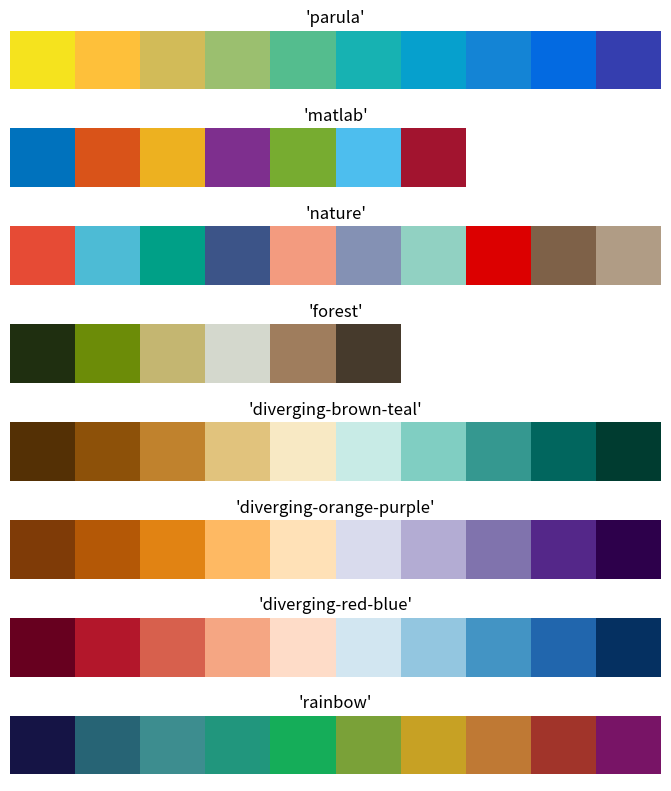
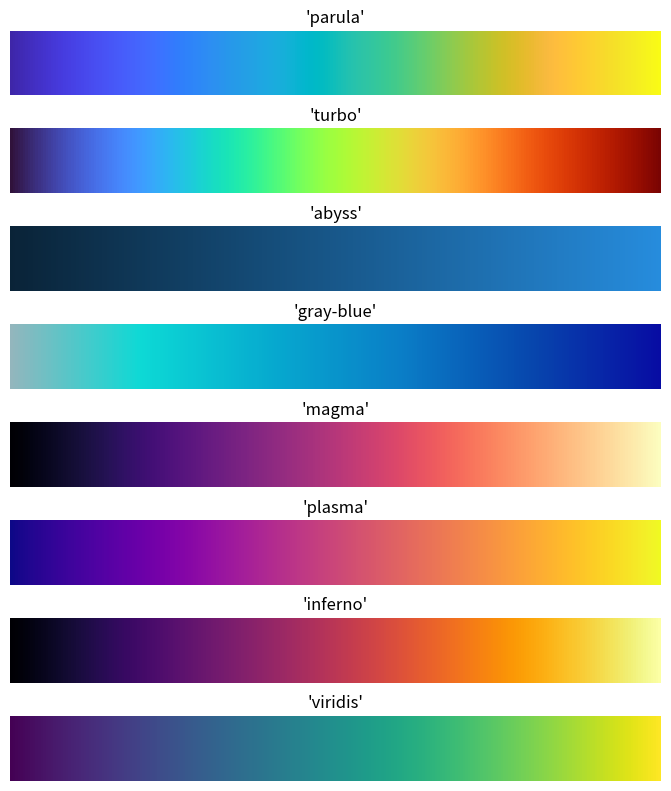

The script that saved these images, in order:
from matplotlib import colormaps
from matplotlib.colors import LinearSegmentedColormap, rgb2hex
import matplotlib.pyplot as plt
import matplotlib.patches as patches
import numpy as np

class Colormaps():
    """
        _summary_
        256-value colormaps for use in general plotting
    """
    def __init__(self):
        self.parula_rgb =   [
                                (0.2422, 0.1504, 0.6603),
                                (0.2444, 0.1534, 0.6728),
                                (0.2464, 0.1569, 0.6847),
                                (0.2484, 0.1607, 0.6961),
                                (0.2503, 0.1648, 0.7071),
                                (0.2522, 0.1689, 0.7179),
                                (0.2540, 0.1732, 0.7286),
                                (0.2558, 0.1773, 0.7393),
                                (0.2576, 0.1814, 0.7501),
                                (0.2594, 0.1854, 0.7610),
                                (0.2611, 0.1893, 0.7719),
                                (0.2628, 0.1932, 0.7828),
                                (0.2645, 0.1972, 0.7937),
                                (0.2661, 0.2011, 0.8043),
                                (0.2676, 0.2052, 0.8148),
                                (0.2691, 0.2094, 0.8249),
                                (0.2704, 0.2138, 0.8346),
                                (0.2717, 0.2184, 0.8439),
                                (0.2729, 0.2231, 0.8528),
                                (0.2740, 0.2280, 0.8612),
                                (0.2749, 0.2330, 0.8692),
                                (0.2758, 0.2382, 0.8767),
                                (0.2766, 0.2435, 0.8840),
                                (0.2774, 0.2489, 0.8908),
                                (0.2781, 0.2543, 0.8973),
                                (0.2788, 0.2598, 0.9035),
                                (0.2794, 0.2653, 0.9094),
                                (0.2798, 0.2708, 0.9150),
                                (0.2802, 0.2764, 0.9204),
                                (0.2806, 0.2819, 0.9255),
                                (0.2809, 0.2875, 0.9305),
                                (0.2811, 0.2930, 0.9352),
                                (0.2813, 0.2985, 0.9397),
                                (0.2814, 0.3040, 0.9441),
                                (0.2814, 0.3095, 0.9483),
                                (0.2813, 0.3150, 0.9524),
                                (0.2811, 0.3204, 0.9563),
                                (0.2809, 0.3259, 0.9600),
                                (0.2807, 0.3313, 0.9636),
                                (0.2803, 0.3367, 0.9670),
                                (0.2798, 0.3421, 0.9702),
                                (0.2791, 0.3475, 0.9733),
                                (0.2784, 0.3529, 0.9763),
                                (0.2776, 0.3583, 0.9791),
                                (0.2766, 0.3638, 0.9817),
                                (0.2754, 0.3693, 0.9840),
                                (0.2741, 0.3748, 0.9862),
                                (0.2726, 0.3804, 0.9881),
                                (0.2710, 0.3860, 0.9898),
                                (0.2691, 0.3916, 0.9912),
                                (0.2670, 0.3973, 0.9924),
                                (0.2647, 0.4030, 0.9935),
                                (0.2621, 0.4088, 0.9946),
                                (0.2591, 0.4145, 0.9955),
                                (0.2556, 0.4203, 0.9965),
                                (0.2517, 0.4261, 0.9974),
                                (0.2473, 0.4319, 0.9983),
                                (0.2424, 0.4378, 0.9991),
                                (0.2369, 0.4437, 0.9996),
                                (0.2311, 0.4497, 0.9995),
                                (0.2250, 0.4559, 0.9985),
                                (0.2189, 0.4620, 0.9968),
                                (0.2128, 0.4682, 0.9948),
                                (0.2066, 0.4743, 0.9926),
                                (0.2006, 0.4803, 0.9906),
                                (0.1950, 0.4861, 0.9887),
                                (0.1903, 0.4919, 0.9867),
                                (0.1869, 0.4975, 0.9844),
                                (0.1847, 0.5030, 0.9819),
                                (0.1831, 0.5084, 0.9793),
                                (0.1818, 0.5138, 0.9766),
                                (0.1806, 0.5191, 0.9738),
                                (0.1795, 0.5244, 0.9709),
                                (0.1785, 0.5296, 0.9677),
                                (0.1778, 0.5349, 0.9641),
                                (0.1773, 0.5401, 0.9602),
                                (0.1768, 0.5452, 0.9560),
                                (0.1764, 0.5504, 0.9516),
                                (0.1755, 0.5554, 0.9473),
                                (0.1740, 0.5605, 0.9432),
                                (0.1716, 0.5655, 0.9393),
                                (0.1686, 0.5705, 0.9357),
                                (0.1649, 0.5755, 0.9323),
                                (0.1610, 0.5805, 0.9289),
                                (0.1573, 0.5854, 0.9254),
                                (0.1540, 0.5902, 0.9218),
                                (0.1513, 0.5950, 0.9182),
                                (0.1492, 0.5997, 0.9147),
                                (0.1475, 0.6043, 0.9113),
                                (0.1461, 0.6089, 0.9080),
                                (0.1446, 0.6135, 0.9050),
                                (0.1429, 0.6180, 0.9022),
                                (0.1408, 0.6226, 0.8998),
                                (0.1383, 0.6272, 0.8975),
                                (0.1354, 0.6317, 0.8953),
                                (0.1321, 0.6363, 0.8932),
                                (0.1288, 0.6408, 0.8910),
                                (0.1253, 0.6453, 0.8887),
                                (0.1219, 0.6497, 0.8862),
                                (0.1185, 0.6541, 0.8834),
                                (0.1152, 0.6584, 0.8804),
                                (0.1119, 0.6627, 0.8770),
                                (0.1085, 0.6669, 0.8734),
                                (0.1048, 0.6710, 0.8695),
                                (0.1009, 0.6750, 0.8653),
                                (0.0964, 0.6789, 0.8609),
                                (0.0914, 0.6828, 0.8562),
                                (0.0855, 0.6865, 0.8513),
                                (0.0789, 0.6902, 0.8462),
                                (0.0713, 0.6938, 0.8409),
                                (0.0628, 0.6972, 0.8355),
                                (0.0535, 0.7006, 0.8299),
                                (0.0433, 0.7039, 0.8242),
                                (0.0328, 0.7071, 0.8183),
                                (0.0234, 0.7103, 0.8124),
                                (0.0155, 0.7133, 0.8064),
                                (0.0091, 0.7163, 0.8003),
                                (0.0046, 0.7192, 0.7941),
                                (0.0019, 0.7220, 0.7878),
                                (0.0009, 0.7248, 0.7815),
                                (0.0018, 0.7275, 0.7752),
                                (0.0046, 0.7301, 0.7688),
                                (0.0094, 0.7327, 0.7623),
                                (0.0162, 0.7352, 0.7558),
                                (0.0253, 0.7376, 0.7492),
                                (0.0369, 0.7400, 0.7426),
                                (0.0504, 0.7423, 0.7359),
                                (0.0638, 0.7446, 0.7292),
                                (0.0770, 0.7468, 0.7224),
                                (0.0899, 0.7489, 0.7156),
                                (0.1023, 0.7510, 0.7088),
                                (0.1141, 0.7531, 0.7019),
                                (0.1252, 0.7552, 0.6950),
                                (0.1354, 0.7572, 0.6881),
                                (0.1448, 0.7593, 0.6812),
                                (0.1532, 0.7614, 0.6741),
                                (0.1609, 0.7635, 0.6671),
                                (0.1678, 0.7656, 0.6599),
                                (0.1741, 0.7678, 0.6527),
                                (0.1799, 0.7699, 0.6454),
                                (0.1853, 0.7721, 0.6379),
                                (0.1905, 0.7743, 0.6303),
                                (0.1954, 0.7765, 0.6225),
                                (0.2003, 0.7787, 0.6146),
                                (0.2061, 0.7808, 0.6065),
                                (0.2118, 0.7828, 0.5983),
                                (0.2178, 0.7849, 0.5899),
                                (0.2244, 0.7869, 0.5813),
                                (0.2318, 0.7887, 0.5725),
                                (0.2401, 0.7905, 0.5636),
                                (0.2491, 0.7922, 0.5546),
                                (0.2589, 0.7937, 0.5454),
                                (0.2695, 0.7951, 0.5360),
                                (0.2809, 0.7964, 0.5266),
                                (0.2929, 0.7975, 0.5170),
                                (0.3052, 0.7985, 0.5074),
                                (0.3176, 0.7994, 0.4975),
                                (0.3301, 0.8002, 0.4876),
                                (0.3424, 0.8009, 0.4774),
                                (0.3548, 0.8016, 0.4669),
                                (0.3671, 0.8021, 0.4563),
                                (0.3795, 0.8026, 0.4454),
                                (0.3921, 0.8029, 0.4344),
                                (0.4050, 0.8031, 0.4233),
                                (0.4184, 0.8030, 0.4122),
                                (0.4322, 0.8028, 0.4013),
                                (0.4463, 0.8024, 0.3904),
                                (0.4608, 0.8018, 0.3797),
                                (0.4753, 0.8011, 0.3691),
                                (0.4899, 0.8002, 0.3586),
                                (0.5044, 0.7993, 0.3480),
                                (0.5187, 0.7982, 0.3374),
                                (0.5329, 0.7970, 0.3267),
                                (0.5470, 0.7957, 0.3159),
                                (0.5609, 0.7943, 0.3050),
                                (0.5748, 0.7929, 0.2941),
                                (0.5886, 0.7913, 0.2833),
                                (0.6024, 0.7896, 0.2726),
                                (0.6161, 0.7878, 0.2622),
                                (0.6297, 0.7859, 0.2521),
                                (0.6433, 0.7839, 0.2423),
                                (0.6567, 0.7818, 0.2329),
                                (0.6701, 0.7796, 0.2239),
                                (0.6833, 0.7773, 0.2155),
                                (0.6963, 0.7750, 0.2075),
                                (0.7091, 0.7727, 0.1998),
                                (0.7218, 0.7703, 0.1924),
                                (0.7344, 0.7679, 0.1852),
                                (0.7468, 0.7654, 0.1782),
                                (0.7590, 0.7629, 0.1717),
                                (0.7710, 0.7604, 0.1658),
                                (0.7829, 0.7579, 0.1608),
                                (0.7945, 0.7554, 0.1570),
                                (0.8060, 0.7529, 0.1546),
                                (0.8172, 0.7505, 0.1535),
                                (0.8281, 0.7481, 0.1536),
                                (0.8389, 0.7457, 0.1546),
                                (0.8495, 0.7435, 0.1564),
                                (0.8600, 0.7413, 0.1587),
                                (0.8703, 0.7392, 0.1615),
                                (0.8804, 0.7372, 0.1650),
                                (0.8903, 0.7353, 0.1695),
                                (0.9000, 0.7336, 0.1749),
                                (0.9093, 0.7321, 0.1815),
                                (0.9184, 0.7308, 0.1890),
                                (0.9272, 0.7298, 0.1973),
                                (0.9357, 0.7290, 0.2061),
                                (0.9440, 0.7285, 0.2151),
                                (0.9523, 0.7284, 0.2237),
                                (0.9606, 0.7285, 0.2312),
                                (0.9689, 0.7292, 0.2373),
                                (0.9770, 0.7304, 0.2418),
                                (0.9842, 0.7330, 0.2446),
                                (0.9900, 0.7365, 0.2429),
                                (0.9946, 0.7407, 0.2394),
                                (0.9966, 0.7458, 0.2351),
                                (0.9971, 0.7513, 0.2309),
                                (0.9972, 0.7569, 0.2267),
                                (0.9971, 0.7626, 0.2224),
                                (0.9969, 0.7683, 0.2181),
                                (0.9966, 0.7740, 0.2138),
                                (0.9962, 0.7798, 0.2095),
                                (0.9957, 0.7856, 0.2053),
                                (0.9949, 0.7915, 0.2012),
                                (0.9938, 0.7974, 0.1974),
                                (0.9923, 0.8034, 0.1939),
                                (0.9906, 0.8095, 0.1906),
                                (0.9885, 0.8156, 0.1875),
                                (0.9861, 0.8218, 0.1846),
                                (0.9835, 0.8280, 0.1817),
                                (0.9807, 0.8342, 0.1787),
                                (0.9778, 0.8404, 0.1757),
                                (0.9748, 0.8467, 0.1726),
                                (0.9720, 0.8529, 0.1695),
                                (0.9694, 0.8591, 0.1665),
                                (0.9671, 0.8654, 0.1636),
                                (0.9651, 0.8716, 0.1608),
                                (0.9634, 0.8778, 0.1582),
                                (0.9619, 0.8840, 0.1557),
                                (0.9608, 0.8902, 0.1532),
                                (0.9601, 0.8963, 0.1507),
                                (0.9596, 0.9023, 0.1480),
                                (0.9595, 0.9084, 0.1450),
                                (0.9597, 0.9143, 0.1418),
                                (0.9601, 0.9203, 0.1382),
                                (0.9608, 0.9262, 0.1344),
                                (0.9618, 0.9320, 0.1304),
                                (0.9629, 0.9379, 0.1261),
                                (0.9642, 0.9437, 0.1216),
                                (0.9657, 0.9494, 0.1168),
                                (0.9674, 0.9552, 0.1116),
                                (0.9692, 0.9609, 0.1061),
                                (0.9711, 0.9667, 0.1001),
                                (0.9730, 0.9724, 0.0938),
                                (0.9749, 0.9782, 0.0872),
                                (0.9769, 0.9839, 0.0805)
                            ]       
        self.turbo_rgb =    [
                                (0.1900, 0.0718, 0.2322),
                                (0.1948, 0.0834, 0.2615),
                                (0.1996, 0.0950, 0.2902),
                                (0.2041, 0.1065, 0.3184),
                                (0.2086, 0.1180, 0.3461),
                                (0.2129, 0.1295, 0.3731),
                                (0.2171, 0.1409, 0.3996),
                                (0.2211, 0.1522, 0.4256),
                                (0.2250, 0.1635, 0.4510),
                                (0.2288, 0.1748, 0.4758),
                                (0.2324, 0.1860, 0.5000),
                                (0.2358, 0.1972, 0.5237),
                                (0.2392, 0.2083, 0.5469),
                                (0.2423, 0.2194, 0.5694),
                                (0.2454, 0.2304, 0.5914),
                                (0.2483, 0.2414, 0.6129),
                                (0.2511, 0.2524, 0.6337),
                                (0.2537, 0.2633, 0.6541),
                                (0.2562, 0.2741, 0.6738),
                                (0.2585, 0.2849, 0.6930),
                                (0.2607, 0.2957, 0.7116),
                                (0.2628, 0.3064, 0.7297),
                                (0.2647, 0.3171, 0.7472),
                                (0.2665, 0.3277, 0.7641),
                                (0.2682, 0.3382, 0.7805),
                                (0.2697, 0.3488, 0.7963),
                                (0.2710, 0.3593, 0.8116),
                                (0.2723, 0.3697, 0.8262),
                                (0.2733, 0.3801, 0.8404),
                                (0.2743, 0.3904, 0.8539),
                                (0.2751, 0.4007, 0.8669),
                                (0.2758, 0.4110, 0.8794),
                                (0.2763, 0.4212, 0.8912),
                                (0.2767, 0.4313, 0.9025),
                                (0.2769, 0.4415, 0.9133),
                                (0.2770, 0.4515, 0.9235),
                                (0.2770, 0.4615, 0.9331),
                                (0.2768, 0.4715, 0.9421),
                                (0.2765, 0.4814, 0.9506),
                                (0.2760, 0.4913, 0.9586),
                                (0.2754, 0.5011, 0.9659),
                                (0.2747, 0.5109, 0.9728),
                                (0.2738, 0.5207, 0.9790),
                                (0.2727, 0.5304, 0.9846),
                                (0.2711, 0.5402, 0.9893),
                                (0.2688, 0.5500, 0.9930),
                                (0.2659, 0.5598, 0.9958),
                                (0.2625, 0.5697, 0.9977),
                                (0.2586, 0.5796, 0.9988),
                                (0.2542, 0.5895, 0.9990),
                                (0.2495, 0.5994, 0.9983),
                                (0.2443, 0.6094, 0.9970),
                                (0.2387, 0.6193, 0.9949),
                                (0.2329, 0.6292, 0.9920),
                                (0.2268, 0.6391, 0.9885),
                                (0.2204, 0.6490, 0.9844),
                                (0.2138, 0.6589, 0.9796),
                                (0.2071, 0.6687, 0.9742),
                                (0.2002, 0.6784, 0.9683),
                                (0.1933, 0.6881, 0.9619),
                                (0.1862, 0.6977, 0.9550),
                                (0.1792, 0.7073, 0.9476),
                                (0.1722, 0.7168, 0.9398),
                                (0.1653, 0.7262, 0.9316),
                                (0.1584, 0.7355, 0.9231),
                                (0.1517, 0.7447, 0.9142),
                                (0.1452, 0.7538, 0.9050),
                                (0.1389, 0.7628, 0.8955),
                                (0.1328, 0.7716, 0.8858),
                                (0.1270, 0.7804, 0.8759),
                                (0.1215, 0.7890, 0.8658),
                                (0.1164, 0.7974, 0.8556),
                                (0.1117, 0.8057, 0.8452),
                                (0.1074, 0.8138, 0.8348),
                                (0.1036, 0.8218, 0.8244),
                                (0.1003, 0.8296, 0.8139),
                                (0.0975, 0.8371, 0.8034),
                                (0.0953, 0.8446, 0.7930),
                                (0.0938, 0.8518, 0.7826),
                                (0.0929, 0.8588, 0.7724),
                                (0.0927, 0.8655, 0.7623),
                                (0.0932, 0.8721, 0.7524),
                                (0.0945, 0.8784, 0.7427),
                                (0.0966, 0.8845, 0.7332),
                                (0.0996, 0.8904, 0.7239),
                                (0.1034, 0.8960, 0.7150),
                                (0.1081, 0.9014, 0.7060),
                                (0.1137, 0.9067, 0.6965),
                                (0.1201, 0.9119, 0.6866),
                                (0.1273, 0.9170, 0.6763),
                                (0.1353, 0.9220, 0.6656),
                                (0.1439, 0.9268, 0.6545),
                                (0.1532, 0.9315, 0.6431),
                                (0.1632, 0.9361, 0.6314),
                                (0.1738, 0.9405, 0.6194),
                                (0.1849, 0.9448, 0.6071),
                                (0.1966, 0.9490, 0.5947),
                                (0.2088, 0.9530, 0.5820),
                                (0.2214, 0.9569, 0.5691),
                                (0.2345, 0.9607, 0.5561),
                                (0.2480, 0.9642, 0.5430),
                                (0.2618, 0.9677, 0.5298),
                                (0.2760, 0.9709, 0.5165),
                                (0.2904, 0.9740, 0.5032),
                                (0.3051, 0.9770, 0.4899),
                                (0.3201, 0.9797, 0.4765),
                                (0.3352, 0.9823, 0.4632),
                                (0.3504, 0.9848, 0.4500),
                                (0.3658, 0.9870, 0.4369),
                                (0.3813, 0.9891, 0.4239),
                                (0.3968, 0.9910, 0.4110),
                                (0.4123, 0.9927, 0.3983),
                                (0.4278, 0.9942, 0.3857),
                                (0.4432, 0.9955, 0.3735),
                                (0.4585, 0.9966, 0.3614),
                                (0.4738, 0.9976, 0.3496),
                                (0.4888, 0.9983, 0.3382),
                                (0.5036, 0.9988, 0.3270),
                                (0.5182, 0.9991, 0.3162),
                                (0.5325, 0.9992, 0.3058),
                                (0.5466, 0.9991, 0.2958),
                                (0.5603, 0.9987, 0.2862),
                                (0.5736, 0.9982, 0.2771),
                                (0.5865, 0.9974, 0.2685),
                                (0.5989, 0.9964, 0.2604),
                                (0.6109, 0.9951, 0.2528),
                                (0.6223, 0.9937, 0.2458),
                                (0.6332, 0.9919, 0.2394),
                                (0.6436, 0.9900, 0.2336),
                                (0.6539, 0.9878, 0.2283),
                                (0.6643, 0.9852, 0.2237),
                                (0.6746, 0.9825, 0.2196),
                                (0.6849, 0.9794, 0.2160),
                                (0.6953, 0.9761, 0.2129),
                                (0.7055, 0.9726, 0.2103),
                                (0.7158, 0.9688, 0.2082),
                                (0.7260, 0.9647, 0.2064),
                                (0.7361, 0.9604, 0.2050),
                                (0.7462, 0.9559, 0.2041),
                                (0.7562, 0.9512, 0.2034),
                                (0.7661, 0.9463, 0.2031),
                                (0.7759, 0.9411, 0.2031),
                                (0.7856, 0.9358, 0.2034),
                                (0.7952, 0.9303, 0.2039),
                                (0.8047, 0.9245, 0.2046),
                                (0.8141, 0.9186, 0.2055),
                                (0.8233, 0.9125, 0.2066),
                                (0.8324, 0.9063, 0.2079),
                                (0.8413, 0.8999, 0.2093),
                                (0.8501, 0.8933, 0.2107),
                                (0.8587, 0.8865, 0.2123),
                                (0.8671, 0.8797, 0.2139),
                                (0.8753, 0.8727, 0.2155),
                                (0.8833, 0.8655, 0.2172),
                                (0.8911, 0.8583, 0.2188),
                                (0.8987, 0.8509, 0.2204),
                                (0.9061, 0.8434, 0.2219),
                                (0.9132, 0.8358, 0.2233),
                                (0.9200, 0.8281, 0.2246),
                                (0.9267, 0.8203, 0.2257),
                                (0.9330, 0.8124, 0.2267),
                                (0.9391, 0.8044, 0.2274),
                                (0.9449, 0.7963, 0.2280),
                                (0.9504, 0.7882, 0.2283),
                                (0.9556, 0.7801, 0.2284),
                                (0.9605, 0.7718, 0.2281),
                                (0.9651, 0.7635, 0.2275),
                                (0.9693, 0.7552, 0.2266),
                                (0.9732, 0.7468, 0.2254),
                                (0.9768, 0.7384, 0.2237),
                                (0.9800, 0.7300, 0.2216),
                                (0.9829, 0.7214, 0.2192),
                                (0.9855, 0.7125, 0.2165),
                                (0.9878, 0.7033, 0.2136),
                                (0.9899, 0.6938, 0.2104),
                                (0.9916, 0.6841, 0.2071),
                                (0.9931, 0.6741, 0.2035),
                                (0.9944, 0.6639, 0.1997),
                                (0.9953, 0.6534, 0.1958),
                                (0.9961, 0.6428, 0.1916),
                                (0.9965, 0.6319, 0.1874),
                                (0.9968, 0.6209, 0.1830),
                                (0.9967, 0.6098, 0.1784),
                                (0.9964, 0.5985, 0.1738),
                                (0.9959, 0.5870, 0.1690),
                                (0.9952, 0.5755, 0.1641),
                                (0.9942, 0.5639, 0.1592),
                                (0.9930, 0.5521, 0.1542),
                                (0.9915, 0.5404, 0.1491),
                                (0.9899, 0.5285, 0.1440),
                                (0.9880, 0.5167, 0.1388),
                                (0.9859, 0.5048, 0.1337),
                                (0.9836, 0.4929, 0.1285),
                                (0.9811, 0.4810, 0.1233),
                                (0.9784, 0.4692, 0.1182),
                                (0.9755, 0.4574, 0.1130),
                                (0.9723, 0.4456, 0.1080),
                                (0.9690, 0.4340, 0.1029),
                                (0.9656, 0.4224, 0.0980),
                                (0.9619, 0.4109, 0.0931),
                                (0.9580, 0.3996, 0.0883),
                                (0.9540, 0.3884, 0.0836),
                                (0.9498, 0.3773, 0.0790),
                                (0.9454, 0.3664, 0.0746),
                                (0.9408, 0.3557, 0.0703),
                                (0.9361, 0.3451, 0.0662),
                                (0.9313, 0.3348, 0.0622),
                                (0.9262, 0.3247, 0.0584),
                                (0.9211, 0.3149, 0.0548),
                                (0.9157, 0.3053, 0.0513),
                                (0.9102, 0.2960, 0.0481),
                                (0.9046, 0.2870, 0.0452),
                                (0.8989, 0.2782, 0.0424),
                                (0.8930, 0.2698, 0.0399),
                                (0.8869, 0.2615, 0.0375),
                                (0.8807, 0.2533, 0.0352),
                                (0.8742, 0.2453, 0.0330),
                                (0.8676, 0.2373, 0.0308),
                                (0.8608, 0.2294, 0.0288),
                                (0.8538, 0.2217, 0.0268),
                                (0.8466, 0.2141, 0.0249),
                                (0.8393, 0.2065, 0.0231),
                                (0.8317, 0.1991, 0.0213),
                                (0.8240, 0.1918, 0.0197),
                                (0.8161, 0.1846, 0.0181),
                                (0.8080, 0.1775, 0.0166),
                                (0.7997, 0.1706, 0.0152),
                                (0.7913, 0.1637, 0.0139),
                                (0.7826, 0.1569, 0.0126),
                                (0.7738, 0.1503, 0.0115),
                                (0.7648, 0.1437, 0.0104),
                                (0.7556, 0.1373, 0.0094),
                                (0.7462, 0.1310, 0.0085),
                                (0.7366, 0.1248, 0.0077),
                                (0.7269, 0.1187, 0.0069),
                                (0.7169, 0.1127, 0.0063),
                                (0.7068, 0.1068, 0.0057),
                                (0.6965, 0.1010, 0.0052),
                                (0.6860, 0.0954, 0.0048),
                                (0.6754, 0.0898, 0.0045),
                                (0.6645, 0.0844, 0.0042),
                                (0.6534, 0.0790, 0.0041),
                                (0.6422, 0.0738, 0.0040),
                                (0.6308, 0.0687, 0.0040),
                                (0.6192, 0.0637, 0.0041),
                                (0.6075, 0.0588, 0.0043),
                                (0.5955, 0.0540, 0.0045),
                                (0.5834, 0.0493, 0.0049),
                                (0.5710, 0.0447, 0.0053),
                                (0.5585, 0.0403, 0.0058),
                                (0.5458, 0.0359, 0.0064),
                                (0.5330, 0.0317, 0.0070),
                                (0.5199, 0.0276, 0.0078),
                                (0.5066, 0.0235, 0.0086),
                                (0.4932, 0.0196, 0.0095),
                                (0.4796, 0.0158, 0.0106)
                            ]
        self.abyss_rgb =    [
                                (0.0372, 0.1373, 0.2165),
                                (0.0377, 0.1389, 0.2190),
                                (0.0381, 0.1405, 0.2216),
                                (0.0386, 0.1421, 0.2241),
                                (0.0390, 0.1437, 0.2267),
                                (0.0394, 0.1453, 0.2292),
                                (0.0399, 0.1469, 0.2318),
                                (0.0403, 0.1486, 0.2343),
                                (0.0408, 0.1502, 0.2369),
                                (0.0412, 0.1518, 0.2394),
                                (0.0416, 0.1534, 0.2420),
                                (0.0421, 0.1550, 0.2445),
                                (0.0425, 0.1566, 0.2471),
                                (0.0429, 0.1582, 0.2496),
                                (0.0434, 0.1599, 0.2522),
                                (0.0438, 0.1615, 0.2547),
                                (0.0443, 0.1631, 0.2573),
                                (0.0447, 0.1647, 0.2598),
                                (0.0451, 0.1663, 0.2623),
                                (0.0456, 0.1679, 0.2649),
                                (0.0460, 0.1695, 0.2674),
                                (0.0465, 0.1712, 0.2700),
                                (0.0469, 0.1728, 0.2725),
                                (0.0473, 0.1744, 0.2751),
                                (0.0478, 0.1760, 0.2776),
                                (0.0482, 0.1776, 0.2802),
                                (0.0486, 0.1792, 0.2827),
                                (0.0491, 0.1808, 0.2853),
                                (0.0495, 0.1825, 0.2878),
                                (0.0500, 0.1841, 0.2904),
                                (0.0504, 0.1857, 0.2929),
                                (0.0508, 0.1873, 0.2955),
                                (0.0513, 0.1889, 0.2980),
                                (0.0517, 0.1905, 0.3006),
                                (0.0521, 0.1922, 0.3031),
                                (0.0526, 0.1938, 0.3056),
                                (0.0530, 0.1954, 0.3082),
                                (0.0535, 0.1970, 0.3107),
                                (0.0539, 0.1986, 0.3133),
                                (0.0543, 0.2002, 0.3158),
                                (0.0548, 0.2018, 0.3184),
                                (0.0552, 0.2035, 0.3209),
                                (0.0557, 0.2051, 0.3235),
                                (0.0561, 0.2067, 0.3260),
                                (0.0565, 0.2083, 0.3286),
                                (0.0570, 0.2099, 0.3311),
                                (0.0574, 0.2115, 0.3337),
                                (0.0578, 0.2131, 0.3362),
                                (0.0583, 0.2148, 0.3388),
                                (0.0587, 0.2164, 0.3413),
                                (0.0592, 0.2180, 0.3439),
                                (0.0596, 0.2196, 0.3464),
                                (0.0600, 0.2212, 0.3489),
                                (0.0605, 0.2228, 0.3515),
                                (0.0609, 0.2244, 0.3540),
                                (0.0614, 0.2261, 0.3566),
                                (0.0618, 0.2277, 0.3591),
                                (0.0622, 0.2293, 0.3617),
                                (0.0627, 0.2309, 0.3642),
                                (0.0631, 0.2325, 0.3668),
                                (0.0635, 0.2341, 0.3693),
                                (0.0640, 0.2357, 0.3719),
                                (0.0644, 0.2374, 0.3744),
                                (0.0649, 0.2390, 0.3770),
                                (0.0653, 0.2406, 0.3795),
                                (0.0657, 0.2422, 0.3821),
                                (0.0662, 0.2438, 0.3846),
                                (0.0666, 0.2454, 0.3872),
                                (0.0670, 0.2471, 0.3897),
                                (0.0675, 0.2487, 0.3922),
                                (0.0679, 0.2503, 0.3948),
                                (0.0684, 0.2519, 0.3973),
                                (0.0688, 0.2535, 0.3999),
                                (0.0692, 0.2551, 0.4024),
                                (0.0697, 0.2567, 0.4050),
                                (0.0701, 0.2584, 0.4075),
                                (0.0706, 0.2600, 0.4101),
                                (0.0710, 0.2616, 0.4126),
                                (0.0714, 0.2632, 0.4152),
                                (0.0719, 0.2648, 0.4177),
                                (0.0723, 0.2664, 0.4203),
                                (0.0727, 0.2680, 0.4228),
                                (0.0732, 0.2697, 0.4254),
                                (0.0736, 0.2713, 0.4279),
                                (0.0741, 0.2729, 0.4305),
                                (0.0745, 0.2745, 0.4330),
                                (0.0749, 0.2761, 0.4355),
                                (0.0754, 0.2777, 0.4381),
                                (0.0758, 0.2793, 0.4406),
                                (0.0763, 0.2810, 0.4432),
                                (0.0767, 0.2826, 0.4457),
                                (0.0771, 0.2842, 0.4483),
                                (0.0776, 0.2858, 0.4508),
                                (0.0780, 0.2874, 0.4534),
                                (0.0784, 0.2890, 0.4559),
                                (0.0789, 0.2906, 0.4585),
                                (0.0793, 0.2923, 0.4610),
                                (0.0798, 0.2939, 0.4636),
                                (0.0802, 0.2955, 0.4661),
                                (0.0806, 0.2971, 0.4687),
                                (0.0811, 0.2987, 0.4712),
                                (0.0815, 0.3003, 0.4738),
                                (0.0820, 0.3020, 0.4763),
                                (0.0824, 0.3036, 0.4788),
                                (0.0828, 0.3052, 0.4814),
                                (0.0833, 0.3068, 0.4839),
                                (0.0837, 0.3084, 0.4865),
                                (0.0841, 0.3100, 0.4890),
                                (0.0846, 0.3116, 0.4916),
                                (0.0850, 0.3133, 0.4941),
                                (0.0855, 0.3149, 0.4967),
                                (0.0859, 0.3165, 0.4992),
                                (0.0863, 0.3181, 0.5018),
                                (0.0868, 0.3197, 0.5043),
                                (0.0872, 0.3213, 0.5069),
                                (0.0876, 0.3229, 0.5094),
                                (0.0881, 0.3246, 0.5120),
                                (0.0885, 0.3262, 0.5145),
                                (0.0890, 0.3278, 0.5171),
                                (0.0894, 0.3294, 0.5196),
                                (0.0898, 0.3310, 0.5221),
                                (0.0903, 0.3326, 0.5247),
                                (0.0907, 0.3342, 0.5272),
                                (0.0912, 0.3359, 0.5298),
                                (0.0916, 0.3375, 0.5323),
                                (0.0920, 0.3391, 0.5349),
                                (0.0925, 0.3407, 0.5374),
                                (0.0929, 0.3423, 0.5400),
                                (0.0933, 0.3439, 0.5425),
                                (0.0938, 0.3455, 0.5451),
                                (0.0942, 0.3472, 0.5476),
                                (0.0947, 0.3488, 0.5502),
                                (0.0951, 0.3504, 0.5527),
                                (0.0955, 0.3520, 0.5553),
                                (0.0960, 0.3536, 0.5578),
                                (0.0964, 0.3552, 0.5604),
                                (0.0969, 0.3569, 0.5629),
                                (0.0973, 0.3585, 0.5654),
                                (0.0977, 0.3601, 0.5680),
                                (0.0982, 0.3617, 0.5705),
                                (0.0986, 0.3633, 0.5731),
                                (0.0990, 0.3649, 0.5756),
                                (0.0995, 0.3665, 0.5782),
                                (0.0999, 0.3682, 0.5807),
                                (0.1004, 0.3698, 0.5833),
                                (0.1008, 0.3714, 0.5858),
                                (0.1012, 0.3730, 0.5884),
                                (0.1017, 0.3746, 0.5909),
                                (0.1021, 0.3762, 0.5935),
                                (0.1025, 0.3778, 0.5960),
                                (0.1030, 0.3795, 0.5986),
                                (0.1034, 0.3811, 0.6011),
                                (0.1039, 0.3827, 0.6037),
                                (0.1043, 0.3843, 0.6062),
                                (0.1047, 0.3859, 0.6087),
                                (0.1052, 0.3875, 0.6113),
                                (0.1056, 0.3891, 0.6138),
                                (0.1061, 0.3908, 0.6164),
                                (0.1065, 0.3924, 0.6189),
                                (0.1069, 0.3940, 0.6215),
                                (0.1074, 0.3956, 0.6240),
                                (0.1078, 0.3972, 0.6266),
                                (0.1082, 0.3988, 0.6291),
                                (0.1087, 0.4004, 0.6317),
                                (0.1091, 0.4021, 0.6342),
                                (0.1096, 0.4037, 0.6368),
                                (0.1100, 0.4053, 0.6393),
                                (0.1104, 0.4069, 0.6419),
                                (0.1109, 0.4085, 0.6444),
                                (0.1113, 0.4101, 0.6470),
                                (0.1117, 0.4118, 0.6495),
                                (0.1122, 0.4134, 0.6520),
                                (0.1126, 0.4150, 0.6546),
                                (0.1131, 0.4166, 0.6571),
                                (0.1135, 0.4182, 0.6597),
                                (0.1139, 0.4198, 0.6622),
                                (0.1144, 0.4214, 0.6648),
                                (0.1148, 0.4231, 0.6673),
                                (0.1153, 0.4247, 0.6699),
                                (0.1157, 0.4263, 0.6724),
                                (0.1161, 0.4279, 0.6750),
                                (0.1166, 0.4295, 0.6775),
                                (0.1170, 0.4311, 0.6801),
                                (0.1174, 0.4327, 0.6826),
                                (0.1179, 0.4344, 0.6852),
                                (0.1183, 0.4360, 0.6877),
                                (0.1188, 0.4376, 0.6903),
                                (0.1192, 0.4392, 0.6928),
                                (0.1196, 0.4408, 0.6953),
                                (0.1201, 0.4424, 0.6979),
                                (0.1205, 0.4440, 0.7004),
                                (0.1210, 0.4457, 0.7030),
                                (0.1214, 0.4473, 0.7055),
                                (0.1218, 0.4489, 0.7081),
                                (0.1223, 0.4505, 0.7106),
                                (0.1227, 0.4521, 0.7132),
                                (0.1231, 0.4537, 0.7157),
                                (0.1236, 0.4553, 0.7183),
                                (0.1240, 0.4570, 0.7208),
                                (0.1245, 0.4586, 0.7234),
                                (0.1249, 0.4602, 0.7259),
                                (0.1253, 0.4618, 0.7285),
                                (0.1258, 0.4634, 0.7310),
                                (0.1262, 0.4650, 0.7336),
                                (0.1266, 0.4667, 0.7361),
                                (0.1271, 0.4683, 0.7386),
                                (0.1275, 0.4699, 0.7412),
                                (0.1280, 0.4715, 0.7437),
                                (0.1284, 0.4731, 0.7463),
                                (0.1288, 0.4747, 0.7488),
                                (0.1293, 0.4763, 0.7514),
                                (0.1297, 0.4780, 0.7539),
                                (0.1302, 0.4796, 0.7565),
                                (0.1306, 0.4812, 0.7590),
                                (0.1310, 0.4828, 0.7616),
                                (0.1315, 0.4844, 0.7641),
                                (0.1319, 0.4860, 0.7667),
                                (0.1323, 0.4876, 0.7692),
                                (0.1328, 0.4893, 0.7718),
                                (0.1332, 0.4909, 0.7743),
                                (0.1337, 0.4925, 0.7769),
                                (0.1341, 0.4941, 0.7794),
                                (0.1345, 0.4957, 0.7819),
                                (0.1350, 0.4973, 0.7845),
                                (0.1354, 0.4989, 0.7870),
                                (0.1359, 0.5006, 0.7896),
                                (0.1363, 0.5022, 0.7921),
                                (0.1367, 0.5038, 0.7947),
                                (0.1372, 0.5054, 0.7972),
                                (0.1376, 0.5070, 0.7998),
                                (0.1380, 0.5086, 0.8023),
                                (0.1385, 0.5102, 0.8049),
                                (0.1389, 0.5119, 0.8074),
                                (0.1394, 0.5135, 0.8100),
                                (0.1398, 0.5151, 0.8125),
                                (0.1402, 0.5167, 0.8151),
                                (0.1407, 0.5183, 0.8176),
                                (0.1411, 0.5199, 0.8202),
                                (0.1415, 0.5216, 0.8227),
                                (0.1420, 0.5232, 0.8252),
                                (0.1424, 0.5248, 0.8278),
                                (0.1429, 0.5264, 0.8303),
                                (0.1433, 0.5280, 0.8329),
                                (0.1437, 0.5296, 0.8354),
                                (0.1442, 0.5312, 0.8380),
                                (0.1446, 0.5329, 0.8405),
                                (0.1451, 0.5345, 0.8431),
                                (0.1455, 0.5361, 0.8456),
                                (0.1459, 0.5377, 0.8482),
                                (0.1464, 0.5393, 0.8507),
                                (0.1468, 0.5409, 0.8533),
                                (0.1472, 0.5425, 0.8558),
                                (0.1477, 0.5442, 0.8584),
                                (0.1481, 0.5458, 0.8609),
                                (0.1486, 0.5474, 0.8635),
                                (0.1490, 0.5490, 0.8660)
                            ]
        self.grayblue_rgb = ["#93b6bd", "#0dd9d5", "#06aacf", "#0a7ec7", "#0747ad", "#070ca3"]
        
        self.parula = LinearSegmentedColormap.from_list("parula", self.parula_rgb, N=256) 
        self.turbo  = LinearSegmentedColormap.from_list("turbo", self.turbo_rgb, N=256) 
        self.abyss  = LinearSegmentedColormap.from_list("abyss", self.abyss_rgb, N=256) 
        self.grayblue = LinearSegmentedColormap.from_list("grayblue", self.grayblue_rgb, N=256)
        self.magma = colormaps["magma"]
        self.plasma = colormaps["plasma"]
        self.inferno = colormaps["inferno"]
        self.viridis = colormaps["viridis"]
        
        self.maps = {
                        "parula":self.parula,
                        "turbo":self.turbo,
                        "abyss":self.abyss,
                        "gray-blue":self.grayblue,
                        "magma":self.magma, 
                        "plasma":self.plasma,
                        "inferno":self.inferno,
                        "viridis":self.viridis
                    }

class Colorcycles():
    """
        _summary_
        Discretized color lists for use in general line plotting
    """
    def __init__(self):
        self.cycles = {
        "parula":["#F5E31E", "#FEC03A", "#D2BB58", "#9BBF6F", "#54BD8E", "#17B2B2", "#06A0CD", "#1484D5", "#036AE1", "#353EAF"],
        "matlab":["#0072BD", "#D95319", "#EDB120", "#7E2F8E", "#77AC30", "#4DBEEE", "#A2142F"],
        "nature":["#E64B35", "#4DBBD5", "#00A087", "#3C5488", "#F39B7F", "#8491B4", "#91D1C2", "#DC0000", "#7E6148", "#B09C85"],
        "forest":["#1F2F10", "#6C8C08", "#C4B671", "#D4D8CD", "#9F7D5D", "#463A2C"],
        "diverging-brown-teal":["#543005", "#8D5109", "#C0822D", "#E1C37D", "#F8E9C4", "#C8EBE6", "#80CEC2", "#359890", "#01665E", "#003C30"],
        "diverging-orange-purple":["#7F3B07", "#B45806", "#E18313", "#FEB963", "#FFE1B7", "#D9DBED", "#B3ACD3", "#8073AD", "#542789", "#2D004B"],
        "diverging-red-blue":["#67001F", "#B3172B", "#D7604D", "#F5A683", "#FEDCC8", "#D2E6F1", "#93C6E0", "#4394C4", "#2166AD", "#053061"],
        "rainbow":["#151445", "#276475", "#3d8d8f", "#21967d", "#15ad59", "#7aa138", "#c7a124", "#bf7934", "#a1342a", "#781466", "#420363"]
        }

def plot_demo():
    c = Colorcycles()
    cycles = list(c.cycles.keys())
    m = len(cycles)
    fig, ax = plt.subplots(m, 1, figsize=(8, 8))
    # Create a rectangle patch
    for i in range(m):
        colors = c.cycles[cycles[i]]
        ax[i].set_title(f"'{cycles[i]}'")
        ax[i].axis('off')
        ax[i].set_aspect(0.1)
        for color in colors:
            index = colors.index(color)
            rect = patches.Rectangle((index*0.1, 0.1), 0.1, 1, facecolor=color, edgecolor='none')
            ax[i].add_patch(rect)
        # plt.autoscale(tight=True)
    plt.tight_layout(rect=[0, 0, 1, 1])
    plt.show()
    
def colormap_demo():
    c = Colormaps()
    maps = list(c.maps.keys())
    m = len(maps)
    fig, ax = plt.subplots(m, 1, figsize=(8, 8))
    # Create a rectangle patch
    for i in range(m):
        cmap = (c.maps[maps[i]])
        ax[i].set_title(f"'{maps[i]}'")
        ax[i].axis('off')
        ax[i].set_aspect(0.1)
        x = np.linspace(0, 1, 256)
        for index in range(256):
            color = cmap(x[index])
            rect = patches.Rectangle((index*(1/256), (1/256)), 0.1, 1, facecolor=color, edgecolor='none')
            ax[i].add_patch(rect)
        # plt.autoscale(tight=True)
    plt.tight_layout(rect=[0, 0, 1, 1])
    plt.show()
    
if __name__ == "__main__":
    plot_demo()
    colormap_demo()
    
